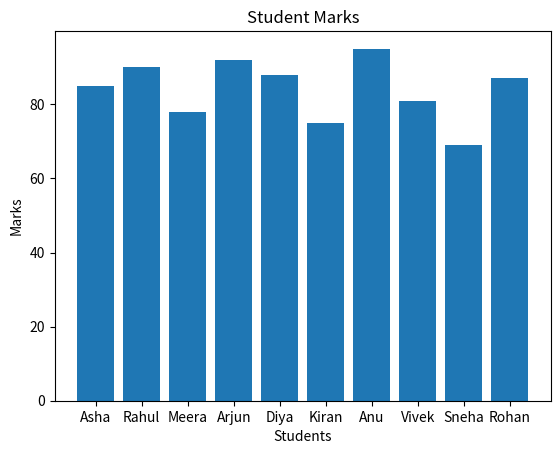
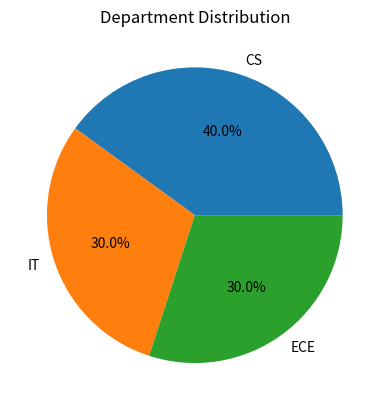
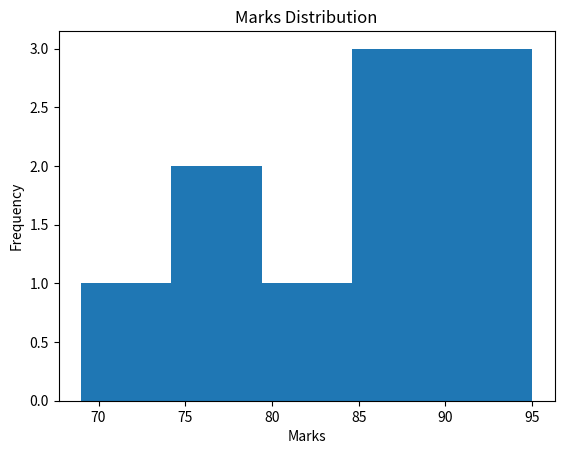

These charts were generated, in order, by the following Python code:
import pandas as pd
import numpy as np
import matplotlib.pyplot as plt

data = {
    "Name": ["Asha", "Rahul", "Meera", "Arjun", "Diya",
             "Kiran", "Anu", "Vivek", "Sneha", "Rohan"],

    "Department": ["CS", "IT", "CS", "ECE", "IT",
                   "ECE", "CS", "IT", "ECE", "CS"],

    "Marks": [85, 90, 78, 92, 88,
              75, 95, 81, 69, 87],

    "Attendance": [82, 91, 70, 88, 76,
                   65, 95, 72, 68, 80]
}

df = pd.DataFrame(data)

print("Summary Statistics")
print(df.describe())

df["Pass/Fail"] = df["Marks"].apply(
    lambda x: "Pass" if x >= 40 else "Fail"
)

df.to_csv("cleaned_students.csv", index=False)

plt.bar(df["Name"], df["Marks"])
plt.title("Student Marks")
plt.xlabel("Students")
plt.ylabel("Marks")
plt.show()

department_count = df["Department"].value_counts()

plt.pie(department_count,
        labels=department_count.index,
        autopct="%1.1f%%")
plt.title("Department Distribution")
plt.show()

plt.hist(df["Marks"], bins=5)
plt.title("Marks Distribution")
plt.xlabel("Marks")
plt.ylabel("Frequency")
plt.show()

print("Final Analysis Report")
print("Total Students:", len(df))
print("Average Marks:", np.mean(df["Marks"]))
print("Highest Marks:", np.max(df["Marks"]))
print("Lowest Marks:", np.min(df["Marks"]))

print("Students Below 75% Attendance")
print(df[df["Attendance"] < 75])
